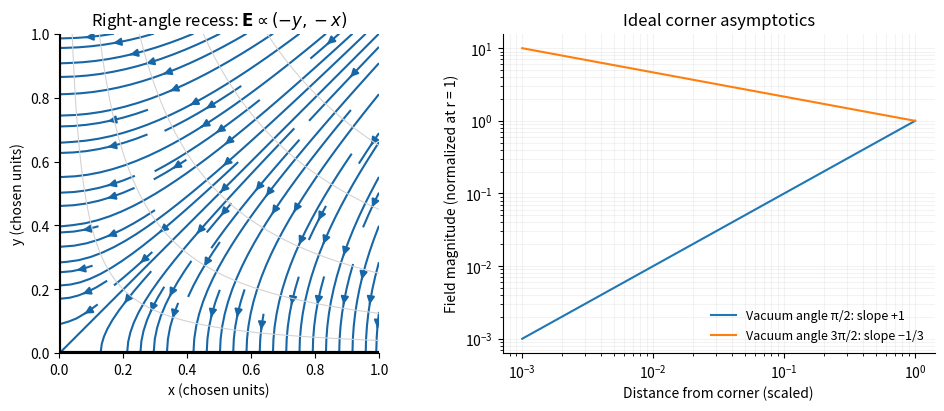

Recreate this plot in Python.
"""Original explanatory calculation. Python 3.14, numpy and matplotlib.
Writes one literal PNG basename to cwd; no source-image pixels or media paths.
"""
import numpy as np
import matplotlib
matplotlib.use('Agg')
import matplotlib.pyplot as plt
plt.rcParams.update({'font.size':10,'figure.facecolor':'white','savefig.facecolor':'white','axes.spines.top':False,'axes.spines.right':False})
fig,(a,b)=plt.subplots(1,2,figsize=(9.4,4),layout='constrained');q=np.linspace(.005,1,170);X,Y=np.meshgrid(q,q)
a.streamplot(q,q,-Y,-X,color='#1766a5',density=.85,arrowsize=1.1);a.contour(X,Y,2*X*Y,levels=[.08,.25,.5,.9,1.3],colors='lightgray',linewidths=.8);a.set(xlim=(0,1),ylim=(0,1),xlabel='x (chosen units)',ylabel='y (chosen units)',title=r'Right-angle recess: $\mathbf{E}\propto(-y,-x)$');a.set_aspect('equal');a.plot([0,1],[0,0],color='black',lw=3);a.plot([0,0],[0,1],color='black',lw=3)
r=np.geomspace(.001,1,400);b.loglog(r,r,label='Vacuum angle π/2: slope +1');b.loglog(r,r**(-1/3),label='Vacuum angle 3π/2: slope −1/3');b.set(xlabel='Distance from corner (scaled)',ylabel='Field magnitude (normalized at r = 1)',title='Ideal corner asymptotics');b.legend(frameon=False,fontsize=9);b.grid(alpha=.15,which='both')
fig.savefig('paper-1-wedge-field.png',dpi=150);plt.close(fig)
